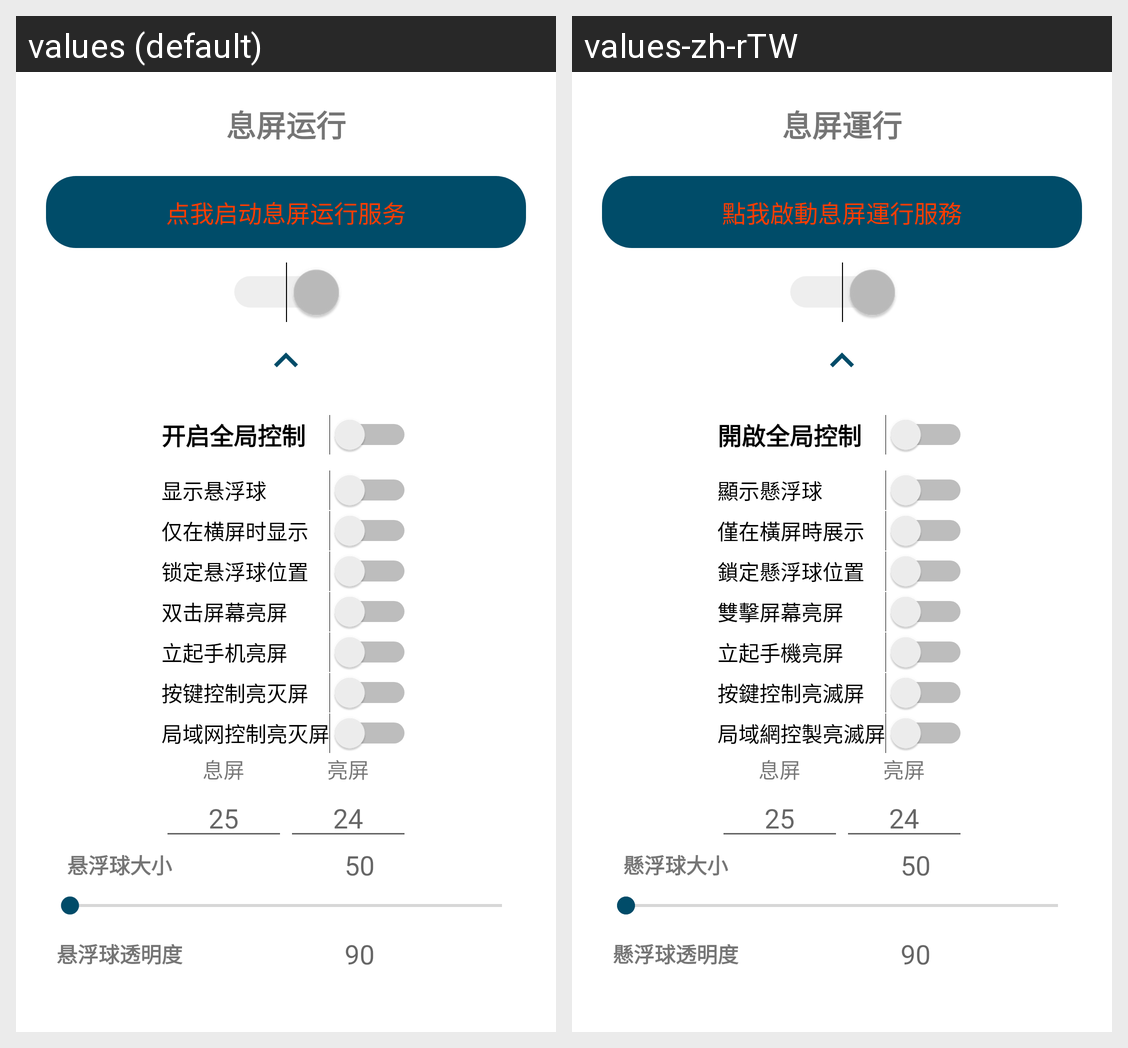

Strings drawn on this Android screen and how each of the app's shown locales translates them:
Android screen res/layout/main.xml rendered under 2 locales, left to right: values (default), values-zh-rTW. Device: Nexus 5 (rendered at 1080×1920; each locale shown at half size, 540×960, under a caption strip naming it); theme AppTheme.
Strings drawn on this screen, with the default value and each locale's value (text and hints the layout hard-codes, and strings that could not be matched under every locale, appear in the picture but are not listed):

shortcutoff
  values: 息屏运行
  values-zh-rTW: 息屏運行

not_ok
  values: 点我启动息屏运行服务
  values-zh-rTW: 點我啟動息屏運行服務

start_global_control
  values: 开启全局控制
  values-zh-rTW: 開啟全局控制

show_fw
  values: 显示悬浮球
  values-zh-rTW: 顯示懸浮球

show_only_land
  values: 仅在横屏时显示
  values-zh-rTW: 僅在橫屏時展示

lock_fw
  values: 锁定悬浮球位置
  values-zh-rTW: 鎖定懸浮球位置

double_tap
  values: 双击屏幕亮屏
  values-zh-rTW: 雙擊屏幕亮屏

orientation
  values: 立起手机亮屏
  values-zh-rTW: 立起手機亮屏

key_control
  values: 按键控制亮灭屏
  values-zh-rTW: 按鍵控制亮滅屏

net_ctl
  values: 局域网控制亮灭屏
  values-zh-rTW: 局域網控製亮滅屏

scroff
  values: 息屏
  values-zh-rTW: 息屏

scron
  values: 亮屏
  values-zh-rTW: 亮屏

fw_size
  values: 悬浮球大小
  values-zh-rTW: 懸浮球大小

fw_tran
  values: 悬浮球透明度
  values-zh-rTW: 懸浮球透明度
